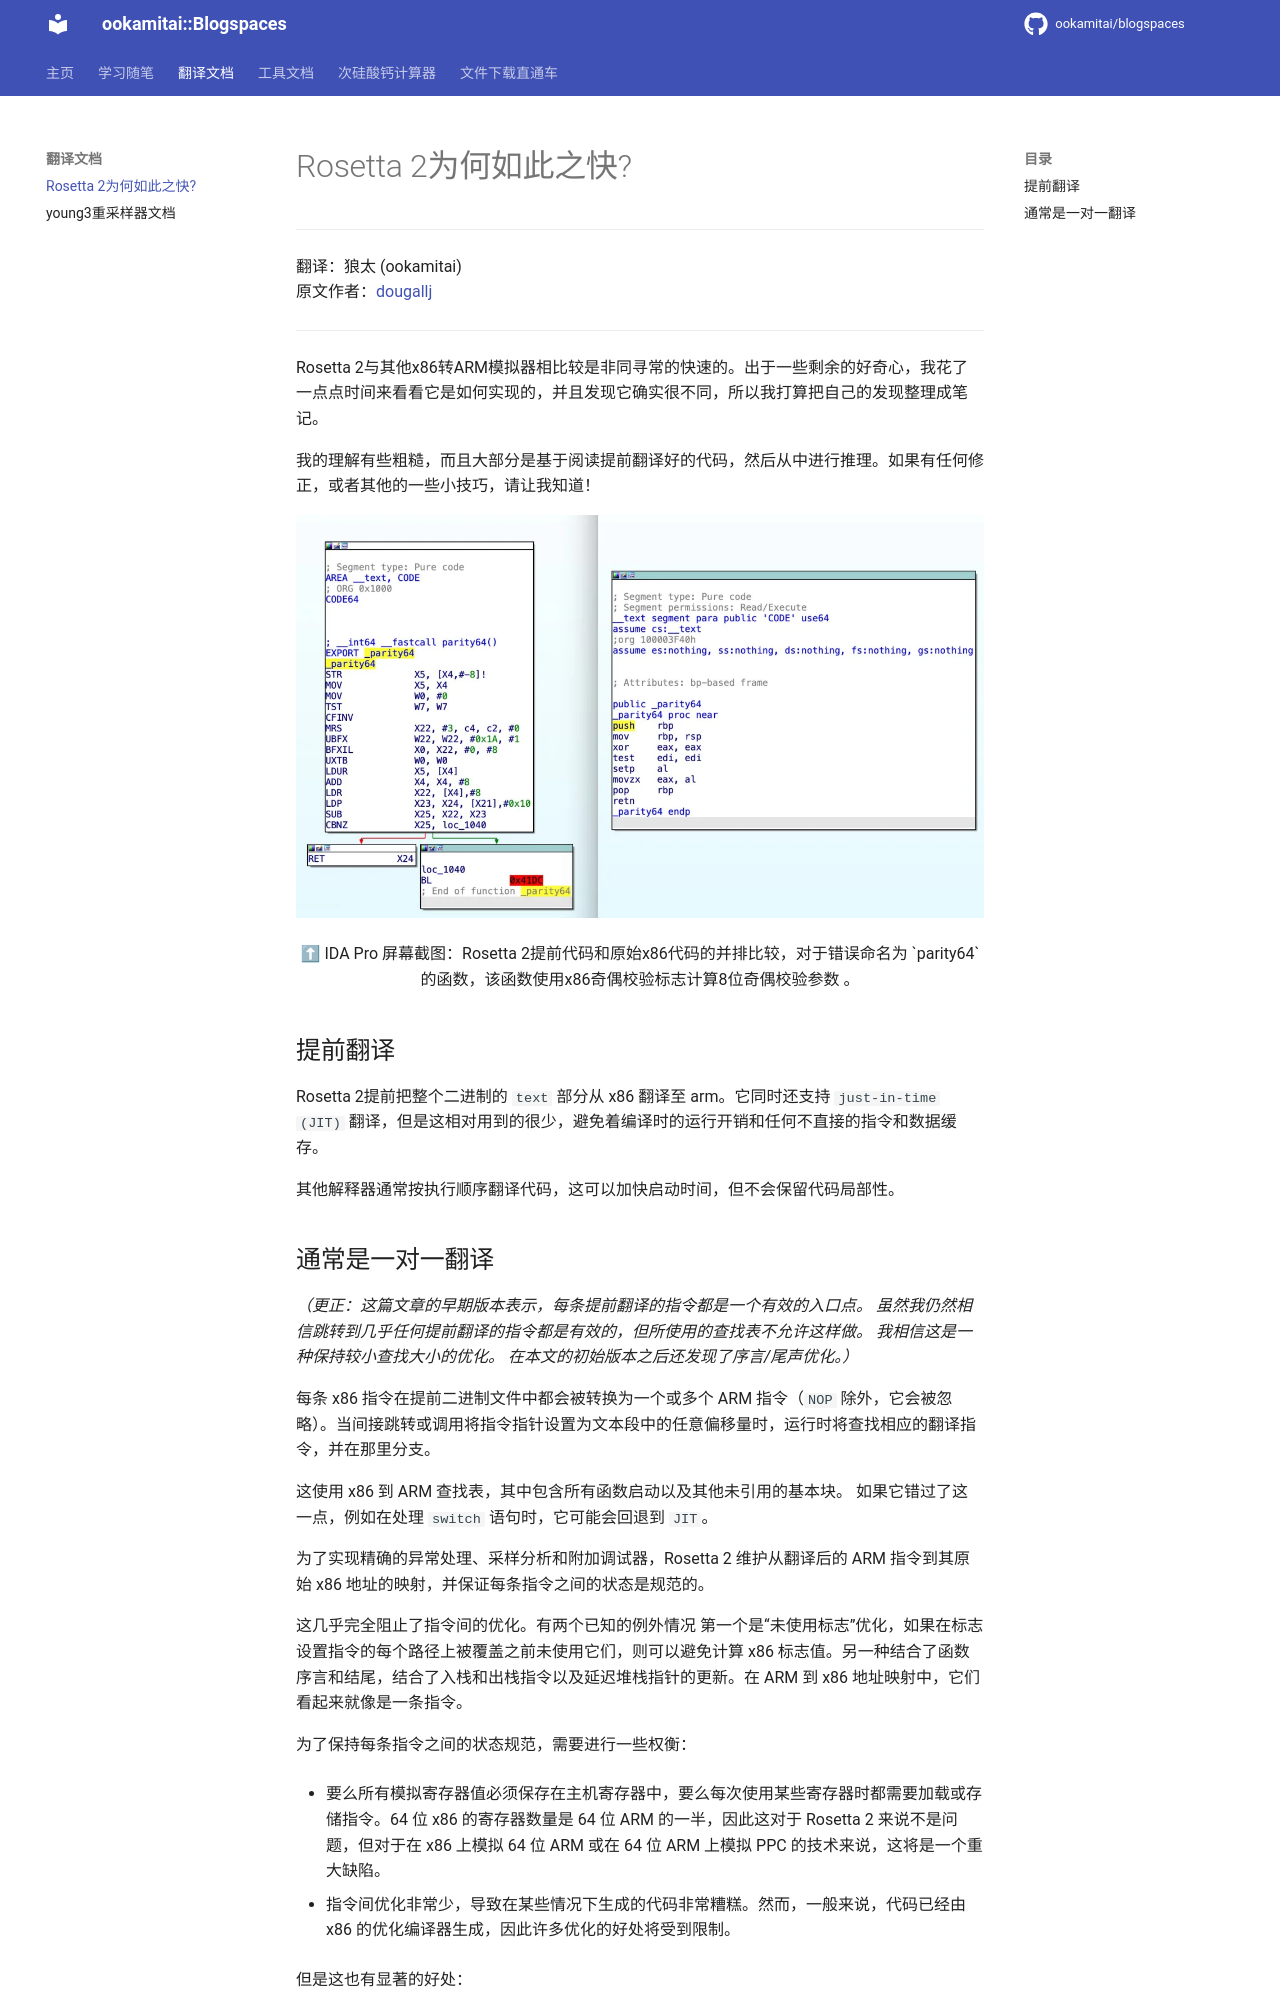

repository: ookamitai/blogspaces · page: docs/rosetta2/rosetta/index.html · generator: mkdocs

# Rosetta 2为何如此之快?

---
翻译：狼太 (ookamitai)  
原文作者：[dougallj](https://dougallj.wordpress.com/2022/11/09/why-is-rosetta-2-fast/)  
---

Rosetta 2与其他x86转ARM模拟器相比较是非同寻常的快速的。出于一些剩余的好奇心，我花了一点点时间来看看它是如何实现的，并且发现它确实很不同，所以我打算把自己的发现整理成笔记。

我的理解有些粗糙，而且大部分是基于阅读提前翻译好的代码，然后从中进行推理。如果有任何修正，或者其他的一些小技巧，请让我知道！

![idapro.webp](images/idapro.webp)

<p style="text-align: center;">⬆ IDA Pro 屏幕截图：Rosetta 2提前代码和原始x86代码的并排比较，对于错误命名为 `parity64` 的函数，该函数使用x86奇偶校验标志计算8位奇偶校验参数 。</p>

## 提前翻译

Rosetta 2提前把整个二进制的 `text` 部分从 x86 翻译至 arm。它同时还支持 `just-in-time (JIT)` 翻译，但是这相对用到的很少，避免着编译时的运行开销和任何不直接的指令和数据缓存。

其他解释器通常按执行顺序翻译代码，这可以加快启动时间，但不会保留代码局部性。
